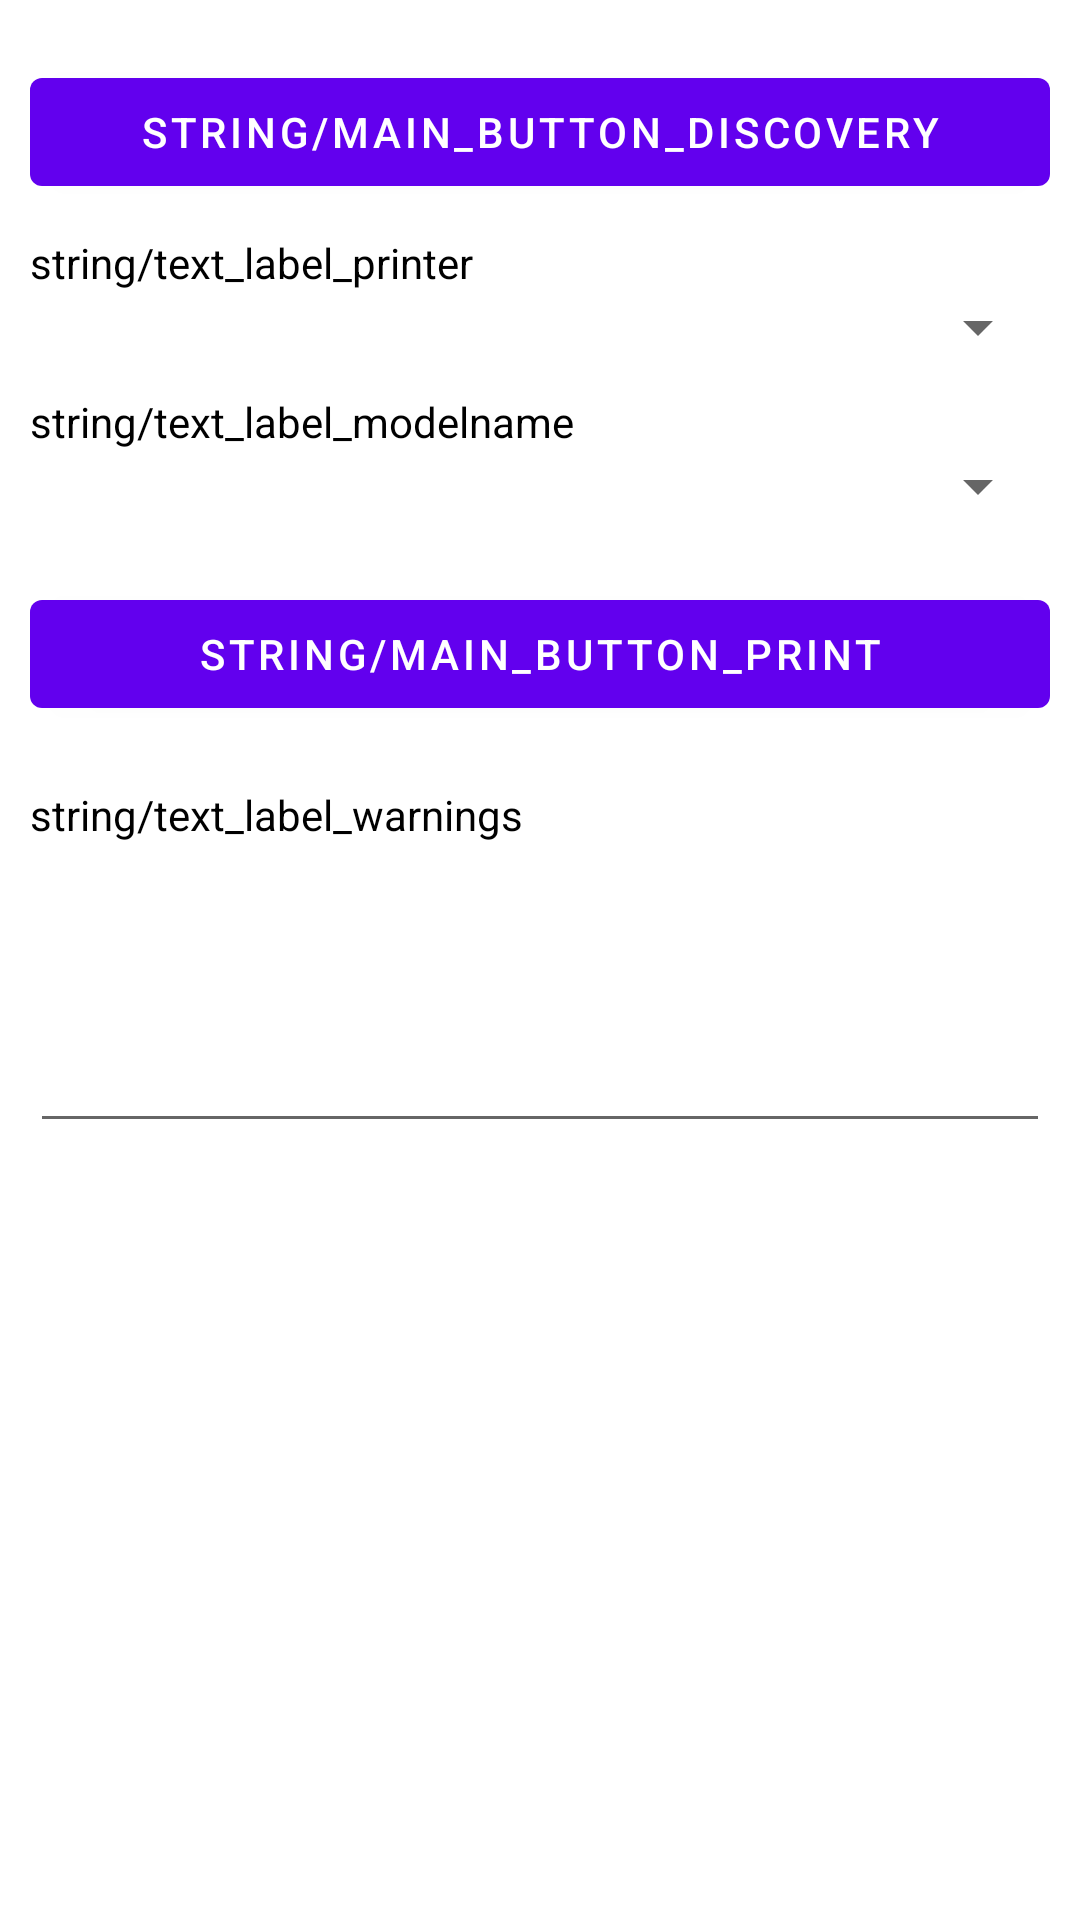

Layout XML and referenced resources for this Android screen:
<!-- AndroidManifest.xml: application theme Theme.Vyapar -->
<!-- res/layout/test.xml -->
<?xml version="1.0" encoding="utf-8"?>
<ScrollView xmlns:android="http://schemas.android.com/apk/res/android"
    xmlns:tools="http://schemas.android.com/tools"
    android:layout_width="match_parent"
    android:layout_height="match_parent"
    android:background="#FFFFFF"
     >

    <LinearLayout
        android:id="@+id/linearLayout"
        android:layout_width="match_parent"
        android:layout_height="wrap_content"
        android:padding="10dp"
        android:orientation="vertical" >

        <Button
            android:id="@+id/button_discovery"
            android:layout_width="match_parent"
            android:layout_height="wrap_content"
            android:layout_marginBottom="10dp"
            android:layout_marginTop="10dp"
            android:text="string/main_button_discovery" />

        <TextView
            android:id="@+id/text_printer"
            android:layout_width="match_parent"
            android:layout_height="wrap_content"
            android:text="string/text_label_printer"
            android:textColor="#000000" />
        <Spinner
            android:id="@+id/spinner_printer"
            android:layout_width="match_parent"
            android:layout_height="wrap_content"
            android:layout_marginBottom="10dp" />

        <TextView
            android:id="@+id/text_model"
            android:layout_width="match_parent"
            android:layout_height="wrap_content"
            android:text="string/text_label_modelname"
            android:textColor="#000000" />
        <Spinner
            android:id="@+id/spinner_model"
            android:layout_width="match_parent"
            android:layout_height="wrap_content"
            android:layout_marginBottom="10dp" />

        <Button
            android:id="@+id/button_print"
            android:layout_width="match_parent"
            android:layout_height="wrap_content"
            android:layout_marginBottom="20dp"
            android:layout_marginTop="10dp"
            android:text="string/main_button_print" />

        <TextView
            android:id="@+id/text_warnings"
            android:layout_width="match_parent"
            android:layout_height="wrap_content"
            android:text="string/text_label_warnings"
            android:textColor="#000000" />

        <EditText
            android:id="@+id/edit_warnings"
            android:layout_width="match_parent"
            android:layout_height="100dp"
            android:inputType="none"/>

    </LinearLayout>

</ScrollView>
<!-- resources referenced by this layout -->
<resources>
  <style name="Theme.Vyapar" parent="Theme.MaterialComponents.Light.NoActionBar">
          
          <item name="colorPrimary">@color/purple_500</item>
          <item name="colorPrimaryVariant">@color/purple_700</item>
          <item name="colorOnPrimary">@color/white</item>
          
          <item name="colorSecondary">@color/teal_200</item>
          <item name="colorSecondaryVariant">@color/teal_700</item>
          <item name="colorOnSecondary">@color/black</item>
          
          <item name="android:statusBarColor" tools:targetApi="l">?attr/colorPrimaryVariant</item>
          
      </style>
  <color name="purple_500">#FF6200EE</color>
  <color name="purple_700">#FF3700B3</color>
  <color name="white">#FFFFFFFF</color>
  <color name="teal_200">#FF03DAC5</color>
  <color name="teal_700">#FF018786</color>
  <color name="black">#FF000000</color>
</resources>
